Image classification data set "pieces" (afka2d/chesscog on GitHub). Class labels (12): black bishop, black king, black knight, black pawn, black queen, black rook, white bishop, white king, white knight, white pawn, white queen, white rook.

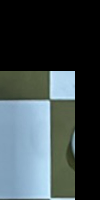
Label: white pawn

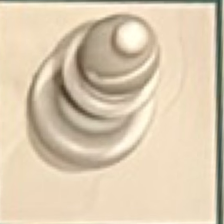
Label: white bishop

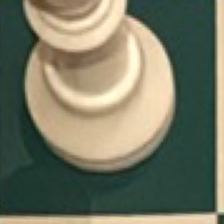
Label: white king

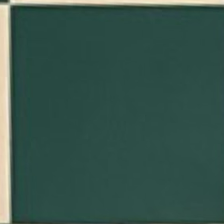
Label: black bishop

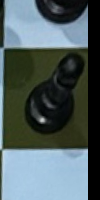
Label: black knight

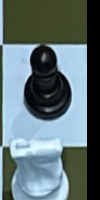
Label: black king
